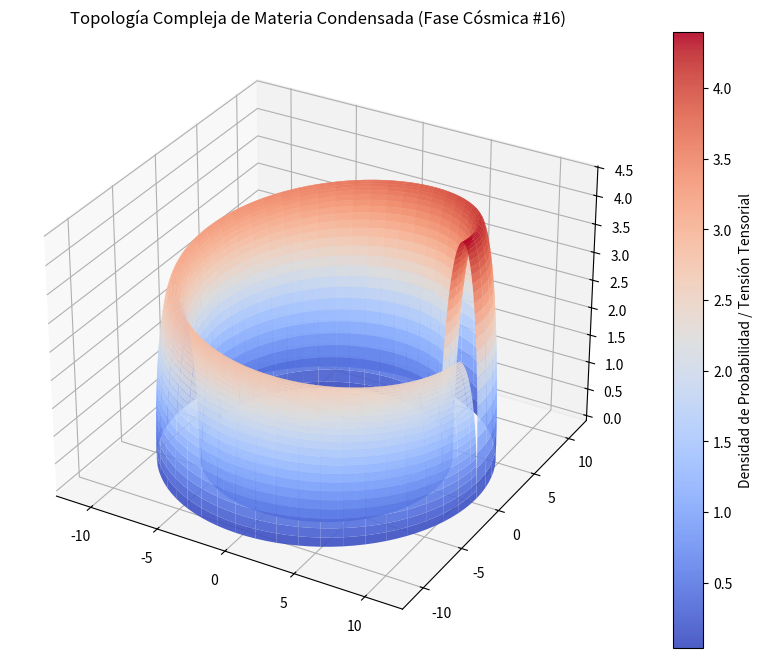

This figure's Python source:
%matplotlib inline
# Simulación Cósmica: Materia Condensada - Variante 16
import numpy as np
import matplotlib.pyplot as plt
from mpl_toolkits.mplot3d import Axes3D

# Parámetros Físicos Cuánticos/Relativistas
alpha = 9.624
beta = 1.397
gamma = 4.428

u = np.linspace(0, 2 * np.pi, 100)
v = np.linspace(0, np.pi, 100)
U, V = np.meshgrid(u, v)

# Topología Espacio-Temporal Avanzada (Fase Cósmica)
X = (alpha + beta * np.cos(V)) * np.cos(U)
Y = (alpha + beta * np.cos(V)) * np.sin(U)
Z = gamma * np.sin(V) * np.exp(-U/10)

fig = plt.figure(figsize=(12, 8))
ax = fig.add_subplot(111, projection='3d')
surf = ax.plot_surface(X, Y, Z, cmap='coolwarm', edgecolor='none', alpha=0.9)

fig.colorbar(surf, ax=ax, label='Densidad de Probabilidad / Tensión Tensorial')
plt.title(r'Topología Compleja de Materia Condensada (Fase Cósmica #16)')
plt.show()
